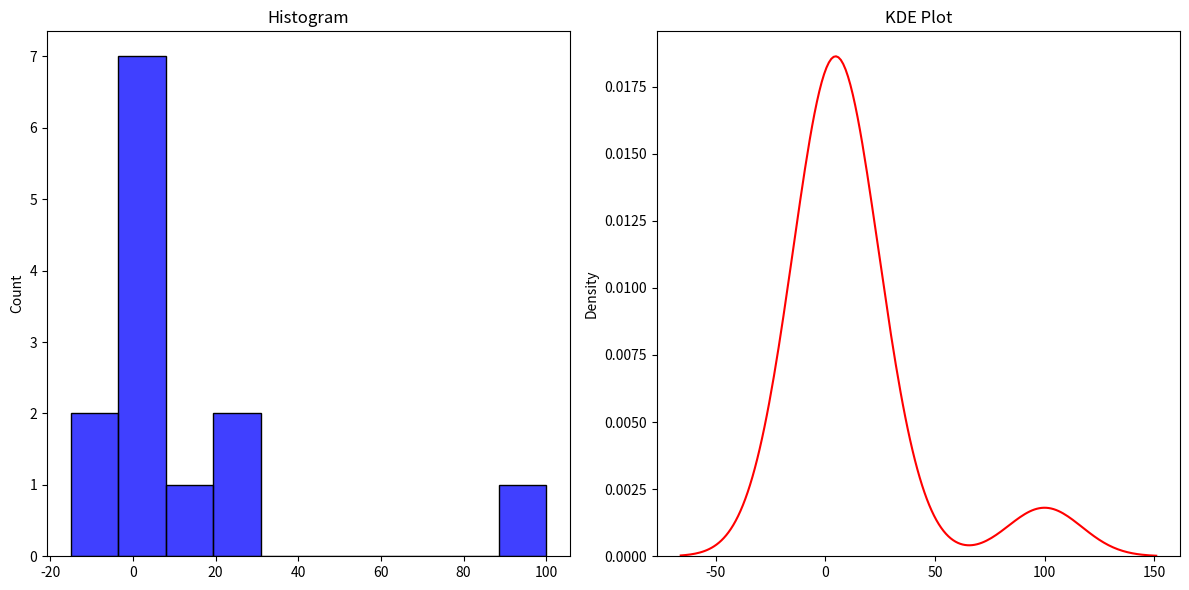
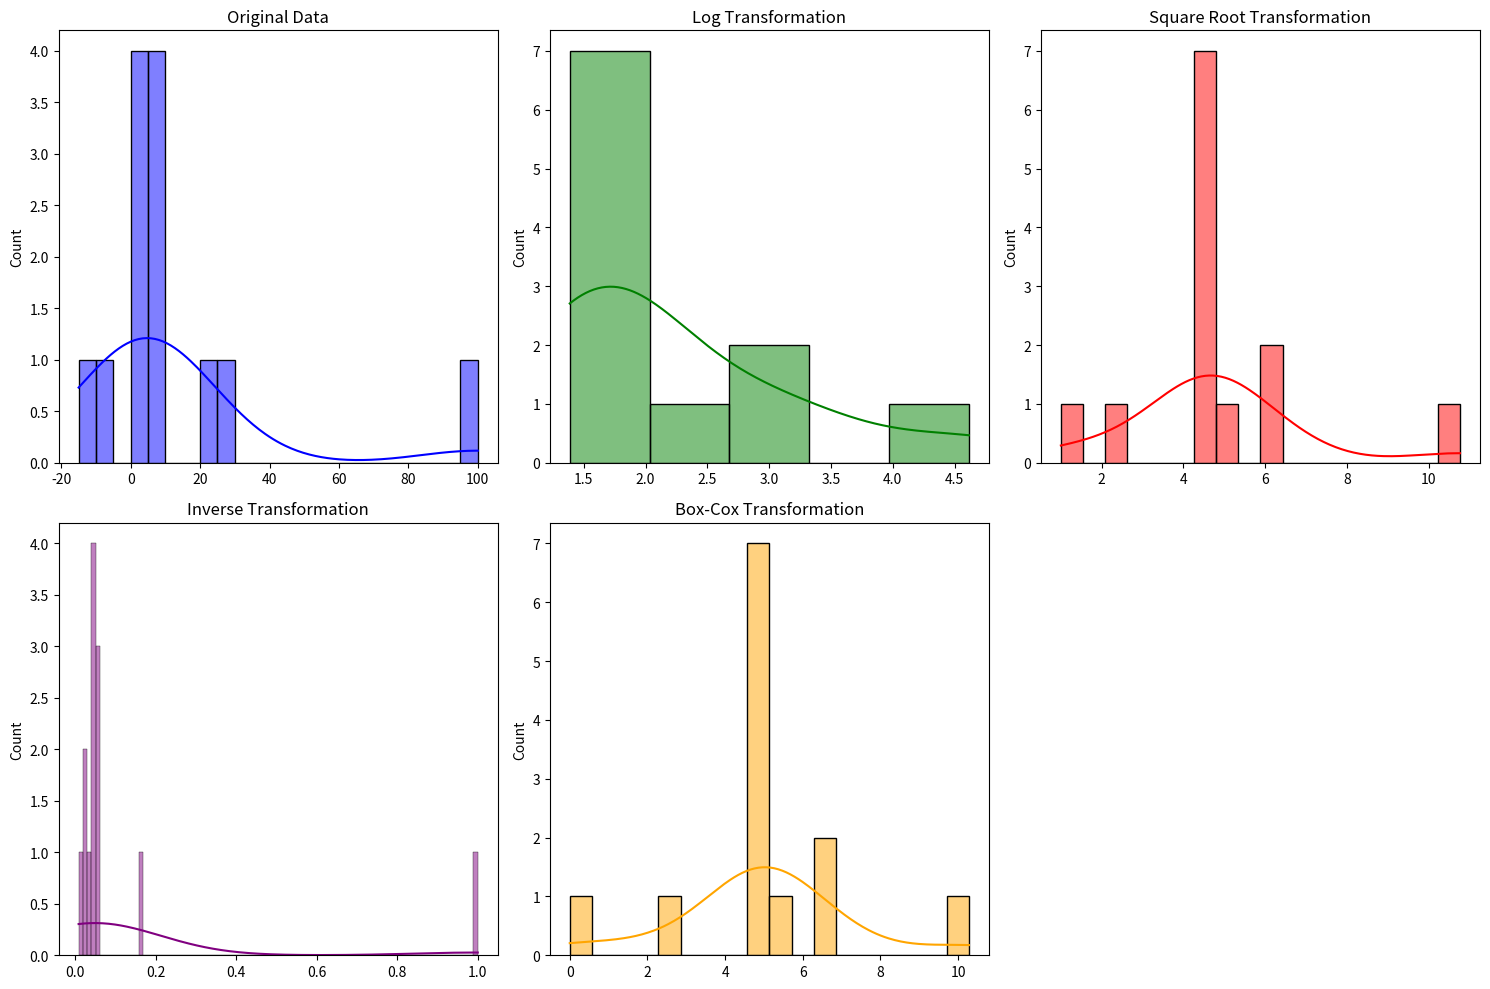

Source code (Python) for these figures, in order:
import numpy as np
from scipy.stats import skew
import pandas as pd
import matplotlib.pyplot as plt
import seaborn as sns
import scipy.stats as stats
# داده‌های نمونه
data = np.array([3, 6, 5, 3, 9, 5, 4, 3, -10, -15, 25, 20, 100])

# محاسبه چولگی
skewness_scipy = skew(data)
print("Skewness (scipy):", skewness_scipy)

##############################################

# محاسبه چولگی با pandas
data_series = pd.Series(data)
skewness_pandas = data_series.skew()
print("Skewness (pandas):", skewness_pandas)

##############################################

# رسم نمودار
plt.figure(figsize=(12, 6))

# نمودار هیستوگرام
plt.subplot(1, 2, 1)
sns.histplot(data_series, kde=False, color='blue', bins=10)
plt.title('Histogram')

# نمودار KDE
plt.subplot(1, 2, 2)
sns.kdeplot(data_series, color='red')
plt.title('KDE Plot')

plt.tight_layout()
plt.show()

##############################################################################################

#رفع چولگی

data_log = np.log1p(data)
skewness_log = stats.skew(data_log)
print("Skewness after Log Transformation:", skewness_log)

# تبدیل ریشه‌دار
data_sqrt = np.sqrt(data - np.min(data) + 1)  # Add 1 to handle zero values
skewness_sqrt = stats.skew(data_sqrt)
print("Skewness after Square Root Transformation:", skewness_sqrt)

# تبدیل معکوس
data_inv = 1 / (data - np.min(data) + 1)  # Add 1 to avoid division by zero
skewness_inv = stats.skew(data_inv)
print("Skewness after Inverse Transformation:", skewness_inv)

# تبدیل باکس-کاکس
data_boxcox, lambda_ = stats.boxcox(data - np.min(data) + 1)  # Add 1 to handle zero values
skewness_boxcox = stats.skew(data_boxcox)
print("Skewness after Box-Cox Transformation:", skewness_boxcox)

# رسم نمودارها
plt.figure(figsize=(15, 10))

# هیستوگرام اصلی
plt.subplot(2, 3, 1)
sns.histplot(data, kde=True, color='blue')
plt.title('Original Data')

# هیستوگرام پس از تبدیل لگاریتمی
plt.subplot(2, 3, 2)
sns.histplot(data_log, kde=True, color='green')
plt.title('Log Transformation')

# هیستوگرام پس از تبدیل ریشه‌دار
plt.subplot(2, 3, 3)
sns.histplot(data_sqrt, kde=True, color='red')
plt.title('Square Root Transformation')

# هیستوگرام پس از تبدیل معکوس
plt.subplot(2, 3, 4)
sns.histplot(data_inv, kde=True, color='purple')
plt.title('Inverse Transformation')

# هیستوگرام پس از تبدیل باکس-کاکس
plt.subplot(2, 3, 5)
sns.histplot(data_boxcox, kde=True, color='orange')
plt.title('Box-Cox Transformation')

plt.tight_layout()
plt.show()
